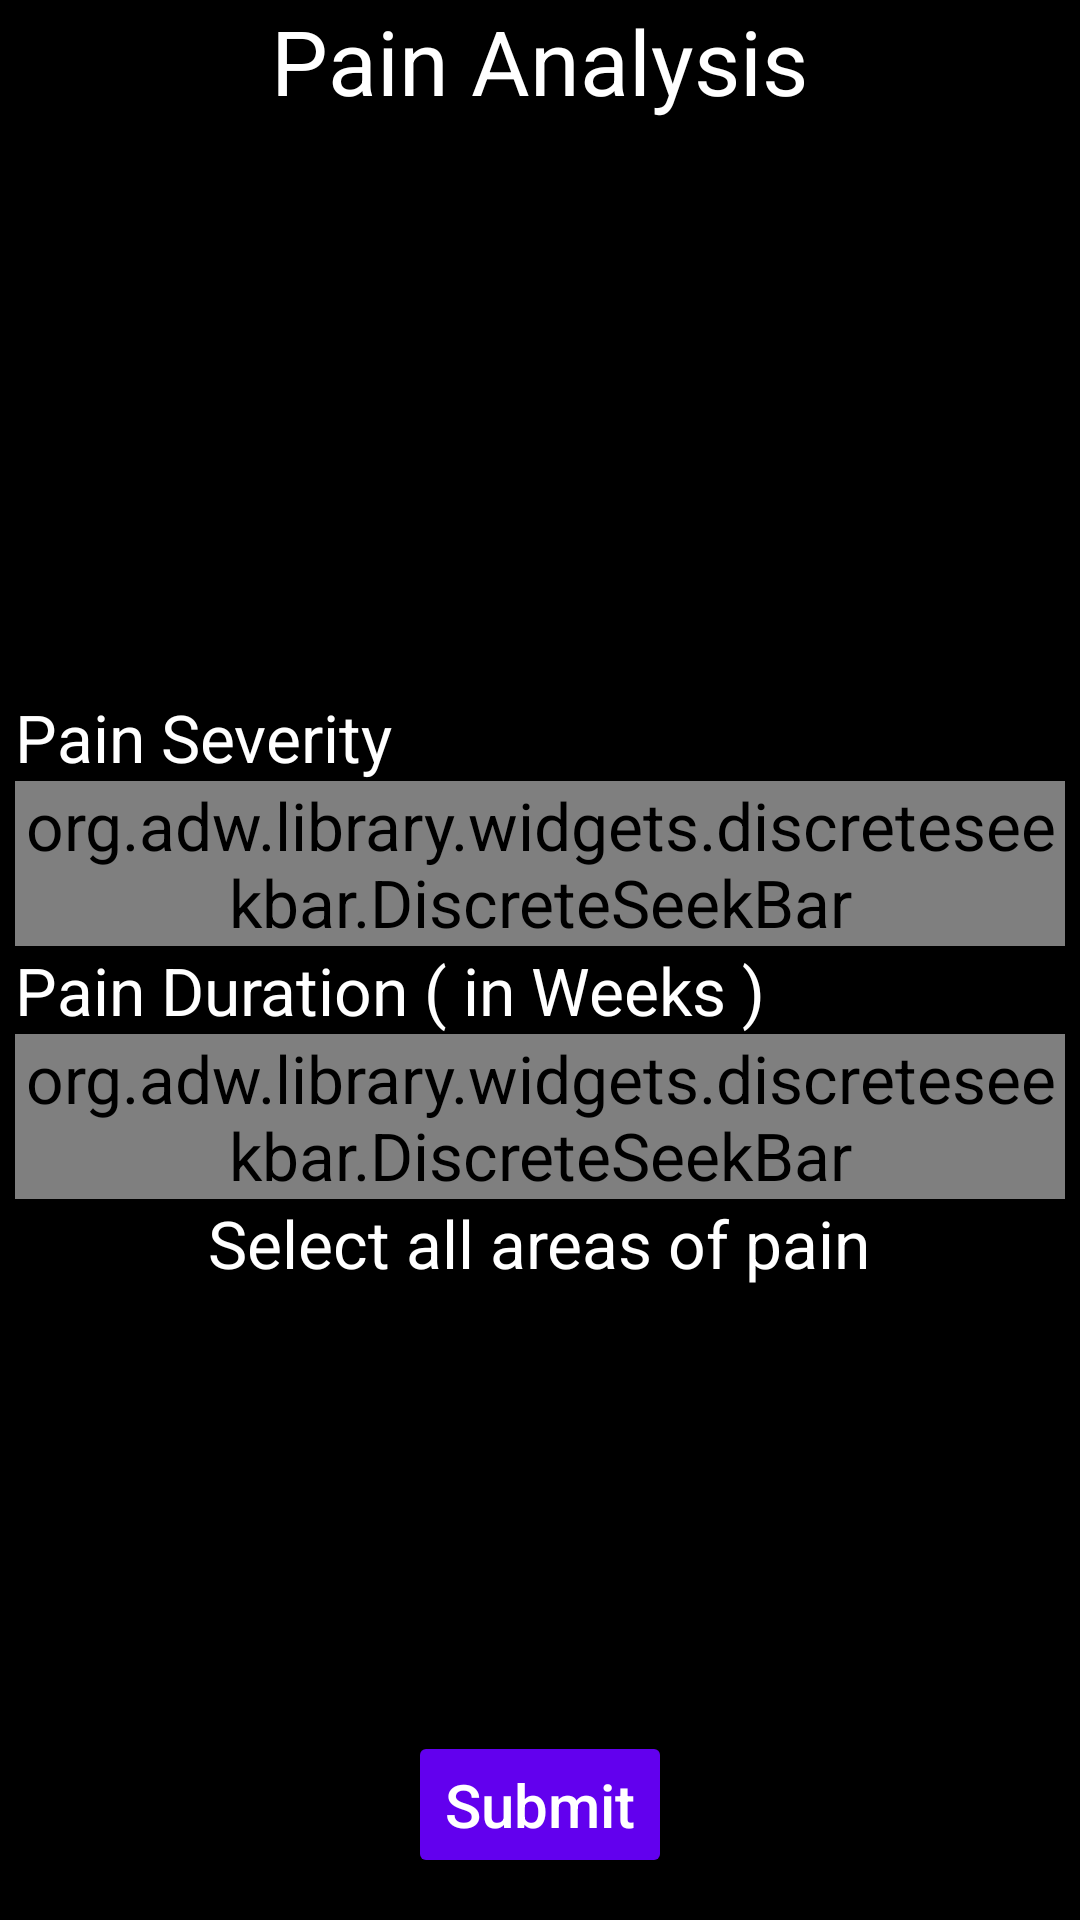

This screen was rendered from an Android layout file. Write that file and the resources it references.
<!-- AndroidManifest.xml: application theme AppTheme -->
<!-- res/layout/pain_intensity.xml -->
<RelativeLayout android:layout_width="match_parent"
    android:layout_height="match_parent"
    android:paddingHorizontal="5dp"
    xmlns:android="http://schemas.android.com/apk/res/android"
    android:background="@android:color/black"
    xmlns:app="http://schemas.android.com/apk/res-auto">

    <TextView
        android:layout_width="wrap_content"
        android:layout_height="wrap_content"
        android:layout_centerHorizontal="true"
        android:id="@+id/title"
        android:textColor="#FFFFFF"
        android:text="Pain Analysis"
        android:textSize="30sp"/>

    <TextView
        android:id="@+id/progressBarTitle"
        android:textColor="@android:color/white"
        android:layout_width="wrap_content"
        android:text="Pain Severity"
        android:layout_above="@id/slider1"
        android:layout_height="wrap_content" />
    <RelativeLayout
        android:id="@+id/progressbar"
        xmlns:android="http://schemas.android.com/apk/res/android"
        android:layout_width="wrap_content"
        android:layout_below="@id/title"
        android:layout_toRightOf="@id/progressBarTitle"
        android:layout_height="wrap_content"
        android:layout_centerHorizontal="true"
        android:padding="20dp">
        <ProgressBar
            android:id="@+id/PROGRESS_BAR"
            style="@android:style/Widget.ProgressBar.Horizontal"
            android:layout_centerInParent="true"
            android:layout_width="80dp"
            android:layout_height="180dp"
            android:max="100"
            android:progress="0"
            android:progressDrawable="@drawable/progress_drawable" />
        <TextView
            android:background="#00000000"
            android:layout_height="wrap_content"
            android:layout_width="wrap_content"
            android:text="Severe"
            android:layout_centerHorizontal="true"
            android:layout_alignTop="@id/PROGRESS_BAR" />

        <TextView
            android:background="#00000000"
            android:layout_height="wrap_content"
            android:layout_width="wrap_content"
            android:text="Mild"
            android:layout_centerHorizontal="true"
            android:layout_alignBottom="@id/PROGRESS_BAR" />

        <TextView
            android:background="#00000000"
            android:layout_height="wrap_content"
            android:layout_width="wrap_content"
            android:text="Medium"
            android:layout_centerHorizontal="true"
            android:layout_centerVertical="true"
            />

    </RelativeLayout>

    
    

    

    <TextView
        android:id="@+id/sliderdurationtitle"
        android:layout_width="wrap_content"
        android:layout_height="wrap_content"
        android:layout_below="@id/slider1"
        android:textColor="@android:color/white"
        android:text="Pain Duration ( in Weeks )"/>

    <org.adw.library.widgets.discreteseekbar.DiscreteSeekBar
        android:id="@+id/sliderduration"
        android:layout_width="match_parent"
        android:layout_height="wrap_content"
        android:layout_below="@id/sliderdurationtitle"
        android:gravity="center"
        app:dsb_min="0"
        app:dsb_max="20"
        />

    <org.adw.library.widgets.discreteseekbar.DiscreteSeekBar
        android:id="@+id/slider1"
        android:layout_width="match_parent"
        android:layout_height="wrap_content"
        android:layout_below="@id/progressbar"
        android:gravity="center"
        app:dsb_min="0"
        app:dsb_max="100"
        />


    

    <TextView
        android:id="@+id/bodytitle"
        android:layout_width="wrap_content"
        android:layout_height="wrap_content"
        android:gravity="center"
        android:layout_below="@id/sliderduration"
        android:textColor="@android:color/white"
        android:text="Select all areas of pain"
        android:layout_centerHorizontal="true"/>
    <GridView
        android:id="@+id/gridview"
        android:layout_width="250dp"
        android:layout_height="wrap_content"
        android:layout_centerHorizontal="true"
        android:foregroundGravity="center_horizontal"
        android:numColumns="2"
        android:verticalSpacing="10dp"
        android:horizontalSpacing="10dp"
        android:layout_above="@id/submit"
        android:gravity="center"
        android:layout_below="@id/bodytitle"
        android:listSelector="@drawable/list_selector"
        android:scrollbars="none" />

    <Button
        android:layout_width="wrap_content"
        android:layout_height="wrap_content"
        android:text="Submit"
        android:layout_marginBottom="14dp"
        android:textSize="20sp"
        android:layout_alignParentBottom="true"
        android:layout_centerHorizontal="true"
        style="@style/Widget.AppCompat.Button.Colored"
        android:layout_marginTop="10dp"
        android:padding="5dp"
        android:textAllCaps="false"
        android:textColor="@android:color/white"
        android:id="@+id/submit"
        />


</RelativeLayout>
<!-- resources referenced by this layout -->
<resources>
  <!-- drawable list_selector (drawable) -->
  <?xml version="1.0" encoding="utf-8"?>
  <selector xmlns:android="http://schemas.android.com/apk/res/android">
  
      <item android:drawable="@color/green" android:state_pressed="true"/>
      <item android:drawable="@color/green" android:state_selected="true"/>
      <item android:drawable="@color/colorSlide_4"/>
  
  </selector>
  <style name="AppTheme" parent="AppBaseTheme">
          <item name="android:textViewStyle">@style/MyTextViewStyle</item>
          <item name="android:listViewStyle">@style/ListViewStyle.Light</item>
  
          
      </style>
  <color name="colorSlide_4">#ffffff</color>
  <style name="AppBaseTheme" parent="Theme.MaterialComponents.Light">
      
      </style>
  <style name="MyTextViewStyle" parent="android:Widget.TextView">
          <item name="android:textColor">@android:color/black</item>
          <item name="android:textSize">22sp</item>
      </style>
  <style name="ListViewStyle.Light" parent="android:style/Widget.ListView">
          <item name="background">@android:color/white</item>
          <item name="android:divider">@android:color/darker_gray</item>
          <item name="android:dividerHeight">1dp</item>
          <item name="android:listSelector">@drawable/background_transparent</item>
          <item name="android:drawSelectorOnTop">false</item>
          <item name="android:cacheColorHint">#00000000</item>
      </style>
</resources>
